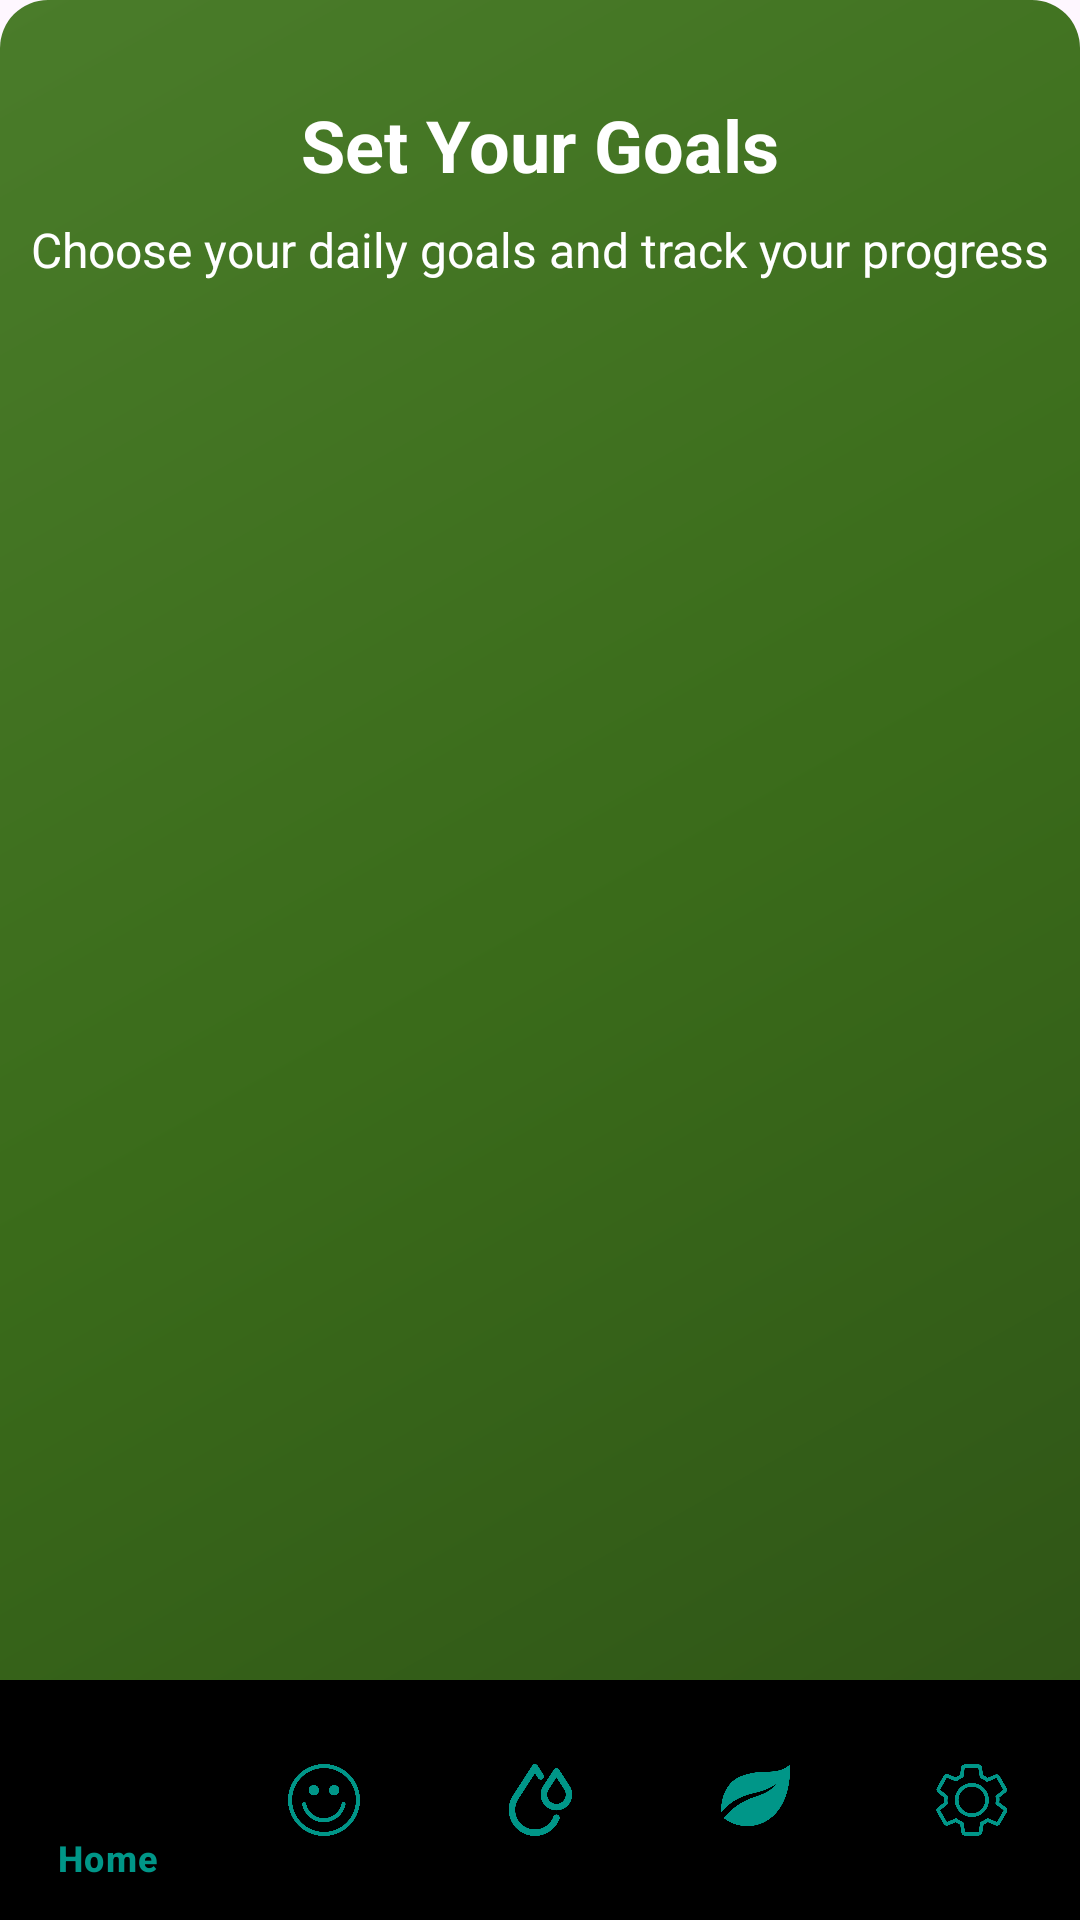

Here is an Android app screen rendered from its layout file. Give the layout XML and the strings, colors and styles it references.
<!-- AndroidManifest.xml: application theme Theme.HabitBlooms -->
<!-- res/layout/activity_goal.xml -->
<?xml version="1.0" encoding="utf-8"?>
<androidx.constraintlayout.widget.ConstraintLayout xmlns:android="http://schemas.android.com/apk/res/android"
    xmlns:app="http://schemas.android.com/apk/res-auto"
    xmlns:tools="http://schemas.android.com/tools"
    android:layout_width="match_parent"
    android:layout_height="match_parent"
    android:background="@drawable/gradient_forest_green"
    tools:context=".GoalFragment">

    <TextView
        android:id="@+id/titleText"
        android:layout_width="wrap_content"
        android:layout_height="wrap_content"
        android:layout_marginTop="32dp"
        android:text="Set Your Goals"
        android:textColor="@android:color/white"
        android:textSize="24sp"
        android:textStyle="bold"
        app:layout_constraintEnd_toEndOf="parent"
        app:layout_constraintStart_toStartOf="parent"
        app:layout_constraintTop_toTopOf="parent" />

    <TextView
        android:id="@+id/subtitleText"
        android:layout_width="wrap_content"
        android:layout_height="wrap_content"
        android:layout_marginTop="8dp"
        android:text="Choose your daily goals and track your progress"
        android:textColor="@android:color/white"
        android:textSize="16sp"
        app:layout_constraintEnd_toEndOf="parent"
        app:layout_constraintStart_toStartOf="parent"
        app:layout_constraintTop_toBottomOf="@id/titleText" />

    
    <com.google.android.material.bottomnavigation.BottomNavigationView
        android:id="@+id/bottomNav"
        android:layout_width="0dp"
        android:layout_height="wrap_content"
        android:background="@color/black"
        app:itemIconTint="@color/green"
        app:itemTextColor="@color/green"
        app:layout_constraintBottom_toBottomOf="parent"
        app:layout_constraintEnd_toEndOf="parent"
        app:layout_constraintStart_toStartOf="parent"
        app:menu="@menu/buttom_nav" />

</androidx.constraintlayout.widget.ConstraintLayout>
<!-- resources referenced by this layout -->
<resources>
  <color name="black">#FF000000</color>
  <color name="green">#009688</color>
  <!-- drawable gradient_forest_green (drawable) -->
  <?xml version="1.0" encoding="utf-8"?>
  <shape xmlns:android="http://schemas.android.com/apk/res/android">
      <gradient
          android:angle="135"
          android:startColor="#2D5016"
          android:centerColor="#3A6B1A"
          android:endColor="#4A7C2A"
          android:type="linear" />
      <corners android:radius="16dp" />
  </shape>
  <style name="Theme.HabitBlooms" parent="Base.Theme.HabitBlooms" />
  <style name="Base.Theme.HabitBlooms" parent="Theme.Material3.DayNight.NoActionBar">
          
          
      </style>
</resources>
